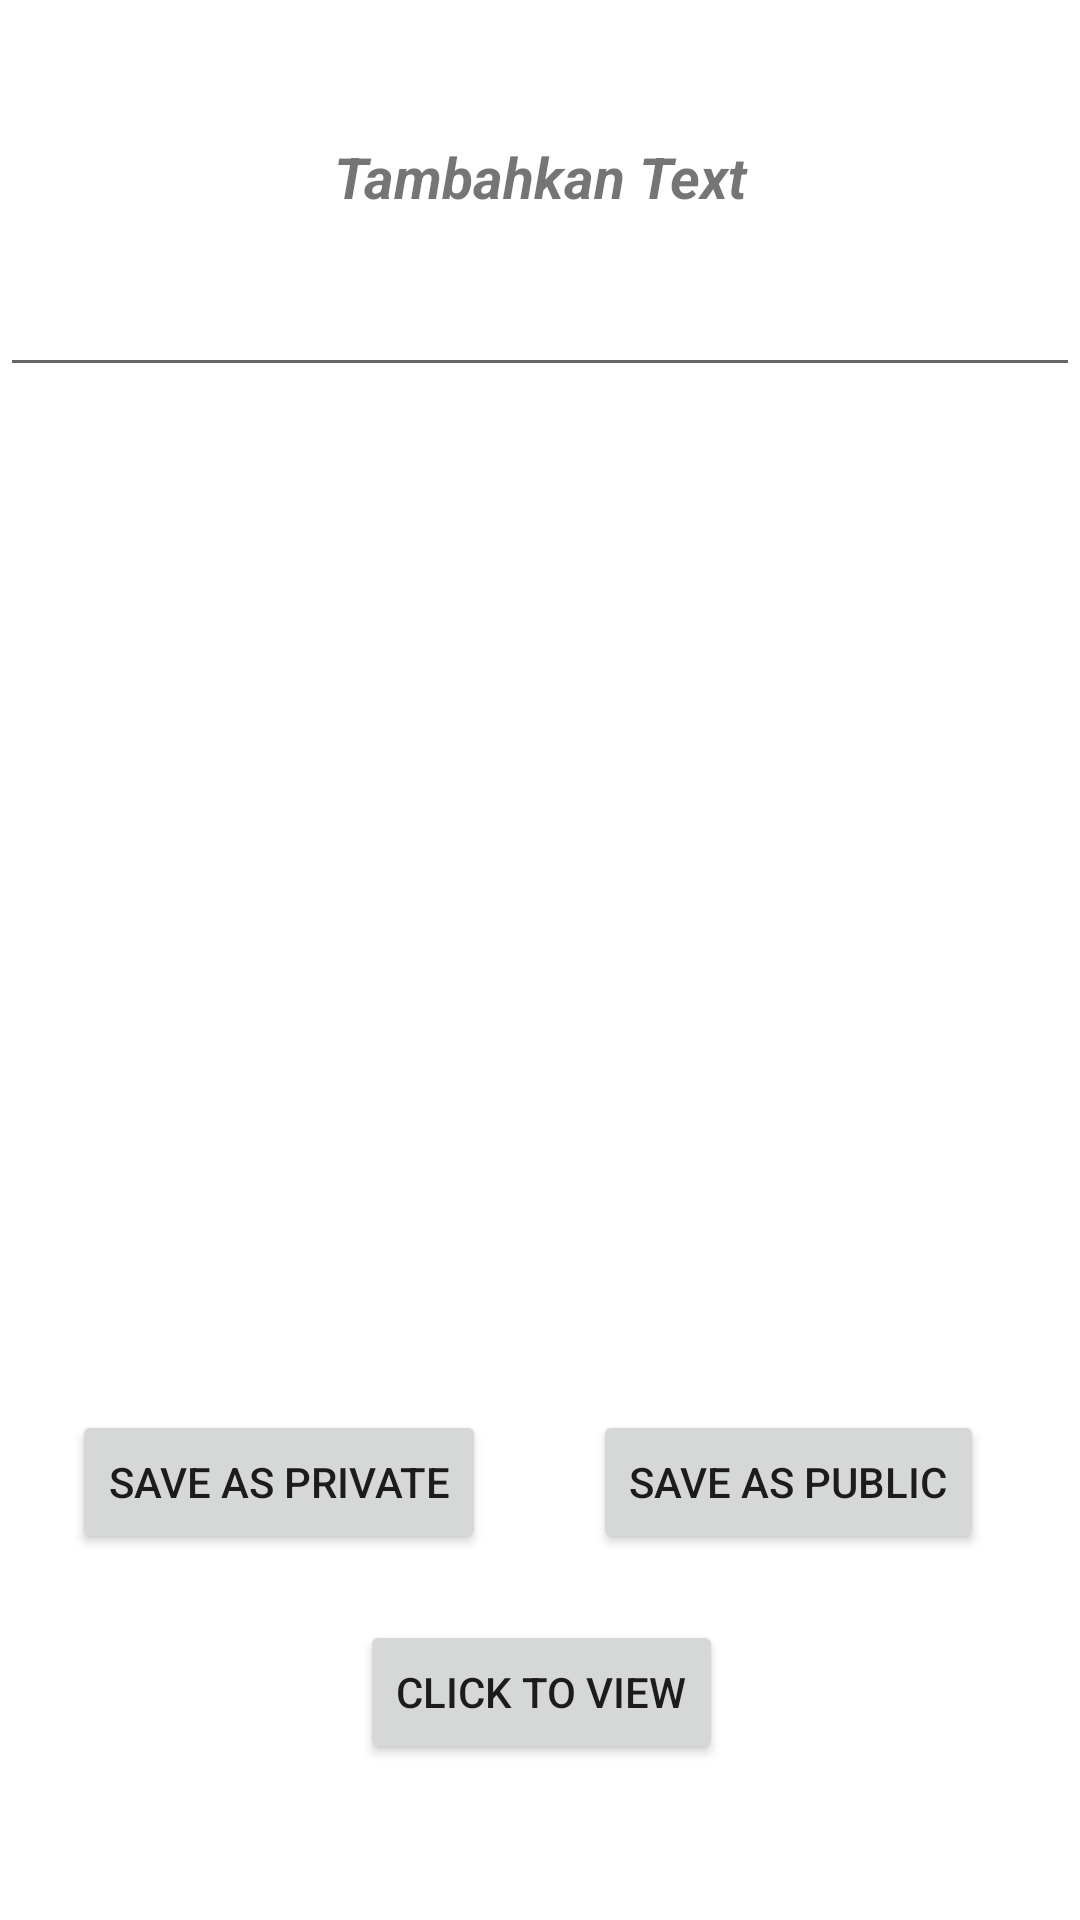

Android layout source for this screen:
<!-- AndroidManifest.xml: application theme ProjekLinierLayoutJava -->
<!-- res/layout/activity_acara26_sqllite.xml -->
<?xml version="1.0" encoding="utf-8"?>
<RelativeLayout
    xmlns:android="http://schemas.android.com/apk/res/android"
    xmlns:app="http://schemas.android.com/apk/res-auto"
    xmlns:tools="http://schemas.android.com/tools"
    android:layout_width="match_parent"
    android:layout_height="match_parent"
    tools:context=".Acara26_SQLLITE">
    <TextView
        android:id="@+id/textView"
        android:layout_width="match_parent"
        android:layout_height="wrap_content"
        android:layout_alignParentTop="true"
        android:layout_marginTop="46dp"
        android:gravity="center"
        android:text="Tambahkan Text"
        android:textSize="19sp"
        android:textStyle="bold|italic"/>
    <Button
        android:id="@+id/Button4"
        android:layout_width="wrap_content"
        android:layout_height="wrap_content"
        android:layout_alignLeft="@+id/button"
        android:layout_alignParentBottom="true"
        android:layout_alignStart="@id/button"
        android:layout_marginBottom="52dp"
        android:layout_marginLeft="96dp"
        android:layout_marginStart="96dp"
        android:onClick="next"
        android:text="Click To View"/>
    <Button
        android:id="@+id/button2"
        android:layout_width="wrap_content"
        android:layout_height="wrap_content"
        android:layout_above="@id/Button4"
        android:layout_alignParentEnd="true"
        android:layout_alignParentRight="true"
        android:layout_marginBottom="22dp"
        android:layout_marginEnd="32dp"
        android:layout_marginRight="32dp"
        android:onClick="savePublic"
        android:text="SAVE AS PUBLIC"/>
    <Button
        android:id="@+id/button"
        android:layout_width="wrap_content"
        android:layout_height="wrap_content"
        android:layout_alignBaseline="@id/button2"
        android:layout_alignBottom="@id/button2"
        android:layout_alignParentLeft="true"
        android:layout_alignParentStart="true"
        android:layout_marginLeft="24dp"
        android:layout_marginStart="24dp"
        android:onClick="savePrivate"
        android:text="SAVE AS PRIVATE"/>
    <EditText
        android:id="@+id/editText2"
        android:layout_width="match_parent"
        android:layout_height="wrap_content"
        android:layout_alignParentLeft="true"
        android:layout_alignParentStart="true"
        android:layout_below="@id/textView"
        android:layout_marginTop="16dp"
        android:ems="10"
        android:gravity="center"
        android:inputType="textMultiLine"/>
</RelativeLayout>
<!-- resources referenced by this layout -->
<resources>
  <style name="ProjekLinierLayoutJava" parent="Theme.MaterialComponents.DayNight.DarkActionBar">
          
          
          <item name="colorPrimary">@color/birutugas1</item>
          <item name="colorPrimaryDark">@color/colorPrimaryDark</item>
          <item name="colorAccent">@color/colorAccent</item>
      </style>
  <color name="birutugas1">#519FCB</color>
  <color name="colorPrimaryDark">#C51162</color>
  <color name="colorAccent">#FF80AB</color>
</resources>
